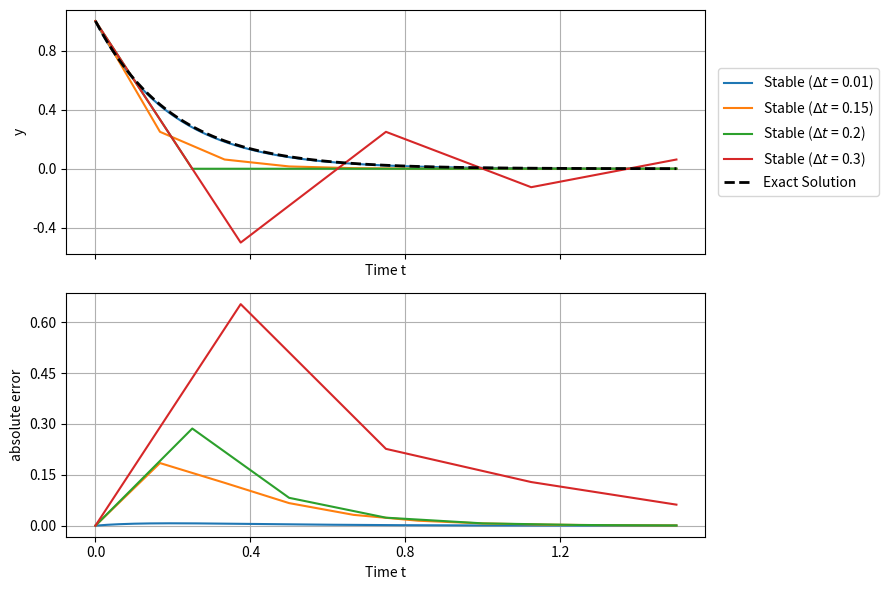

Write the Python code that produced this figure. (Note: this script raises an exception after producing the figure.)
import numpy as np
import matplotlib.pyplot as plt
from matplotlib.ticker import MaxNLocator
lambda_val = -5
t_max = 1.5
u0 = 1
t = np.linspace(0, t_max, 100)
u_exact = u0 * np.exp(lambda_val * t)


def forward_euler(delta_t, lambda_val, u0, t_max):
    n_steps = int(t_max / delta_t)
    u = np.zeros(n_steps)
    u[0] = u0
    for n in range(1, n_steps):
        u[n] = (1 + delta_t * lambda_val) * u[n - 1]
    return u

# stable plot
fig, (ax1, ax2) = plt.subplots(nrows=2, sharex=True, figsize=(9, 6))
for dt in [0.01, 0.15, 0.2, 0.3]:
    u_stable = forward_euler(dt, lambda_val, u0, t_max)
    ttime = np.linspace(0, t_max, len(u_stable))
    ax1.plot(ttime, u_stable, label=rf"Stable ($\Delta t$ = {dt})")
    ax2.plot(
        ttime,
        np.abs(u_stable - u0 * np.exp(lambda_val * ttime)),
        label=rf"Stable ($\Delta t$ = {dt})",
    )

ax1.plot(t, u_exact, label="Exact Solution", color="black", linestyle="--", linewidth=2)
ax1.grid(True)
ax1.legend(loc="center left", bbox_to_anchor=(1.02, 0.5), borderaxespad=0)
ax2.grid(True)
ax1.set_xlabel("Time t")
ax1.set_ylabel("y")
ax2.set_xlabel("Time t")
ax2.set_ylabel("absolute error")
ax1.xaxis.set_major_locator(MaxNLocator(nbins=5))
ax1.yaxis.set_major_locator(MaxNLocator(nbins=5))
ax2.xaxis.set_major_locator(MaxNLocator(nbins=5))
ax2.yaxis.set_major_locator(MaxNLocator(nbins=5))
plt.tight_layout()
plt.savefig("graph/Q2S.svg")
# unstable plot 
t_max = 4
fig, (ax1, ax2) = plt.subplots(nrows=2, sharex=True, figsize=(9, 6))
for dt in [0.4, 0.5, 0.6]:
    u_stable = forward_euler(dt, lambda_val, u0, t_max)
    ttime = np.linspace(0, t_max, len(u_stable))
    if (dt==0.4):
        ax1.plot(ttime, u_stable, label=rf"Stable marginally ($\Delta t$ = {dt})")
    else :
        ax1.plot(ttime, u_stable, label=rf"Unstable ($\Delta t$ = {dt})")
    ax2.plot(
        ttime,
        np.abs(u_stable - u0 * np.exp(lambda_val * ttime)),
        label=rf"Stable ($\Delta t$ = {dt})",
    )

ax1.plot(t, u_exact, label="Exact Solution", color="black", linestyle="--", linewidth=2)

ax1.grid(True)
ax1.legend(
    loc="center left",
    bbox_to_anchor=(1.02, 0.5),
    borderaxespad=0,
)
ax1.xaxis.set_major_locator(MaxNLocator(nbins=5))
ax1.yaxis.set_major_locator(MaxNLocator(nbins=5))
ax2.xaxis.set_major_locator(MaxNLocator(nbins=5))
ax2.yaxis.set_major_locator(MaxNLocator(nbins=5))
ax2.grid(True)
ax1.set_xlabel("Time t")
ax1.set_ylabel("y")
ax2.set_xlabel("Time t")
ax2.set_ylabel("absolute error")
plt.tight_layout()
plt.savefig("graph/Q2U.svg")
plt.show()
